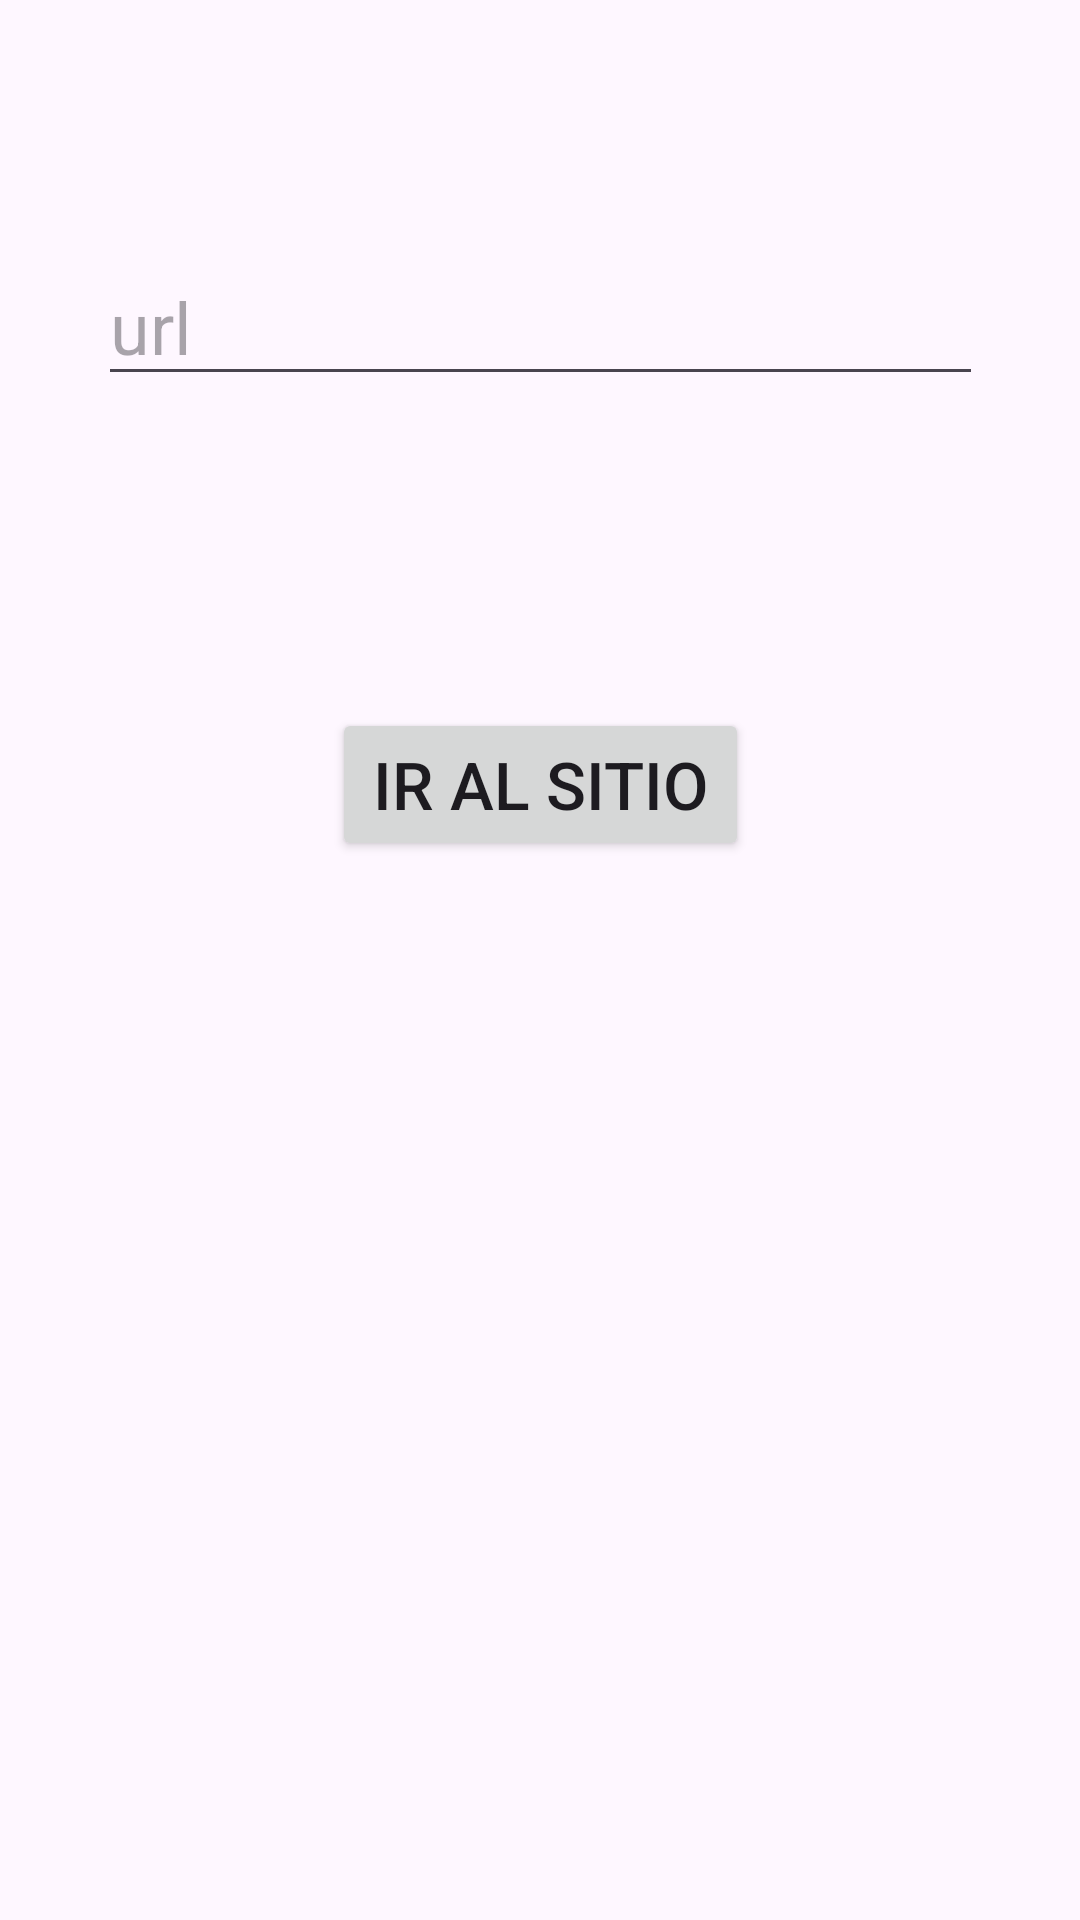

This screen was rendered from an Android layout file. Write that file and the resources it references.
<!-- AndroidManifest.xml: application theme Theme.Ejercicio_1 -->
<!-- res/layout/fragment_first.xml -->
<?xml version="1.0" encoding="utf-8"?>
<androidx.constraintlayout.widget.ConstraintLayout xmlns:android="http://schemas.android.com/apk/res/android"
    xmlns:app="http://schemas.android.com/apk/res-auto"
    xmlns:tools="http://schemas.android.com/tools"
    android:id="@+id/frameLayout"
    android:layout_width="match_parent"
    android:layout_height="match_parent"
    tools:context=".FirstFragment">

    <EditText
        android:id="@+id/editTextWeb"
        android:layout_width="295dp"
        android:layout_height="48dp"
        android:layout_marginTop="84dp"
        android:ems="10"
        android:hint="@string/url"
        android:importantForAutofill="no"
        android:inputType="text"
        android:textSize="24sp"
        app:layout_constraintEnd_toEndOf="parent"
        app:layout_constraintStart_toStartOf="parent"
        app:layout_constraintTop_toTopOf="parent"
        tools:ignore="LabelFor" />

    <Button
        android:id="@+id/btnGo"
        android:layout_width="139dp"
        android:layout_height="51dp"
        android:layout_marginTop="104dp"
        android:text="@string/ir_al_sitio"
        android:textSize="22sp"
        app:layout_constraintBottom_toBottomOf="parent"
        app:layout_constraintEnd_toEndOf="@+id/editTextWeb"
        app:layout_constraintStart_toStartOf="@+id/editTextWeb"
        app:layout_constraintTop_toBottomOf="@+id/editTextWeb"
        app:layout_constraintVertical_bias="0.0" />

</androidx.constraintlayout.widget.ConstraintLayout>
<!-- resources referenced by this layout -->
<resources>
  <string name="ir_al_sitio">Ir al Sitio</string>
  <string name="url">url</string>
  <style name="Theme.Ejercicio_1" parent="Base.Theme.Ejercicio_1" />
  <style name="Base.Theme.Ejercicio_1" parent="Theme.Material3.DayNight.NoActionBar">
          
          
      </style>
</resources>
